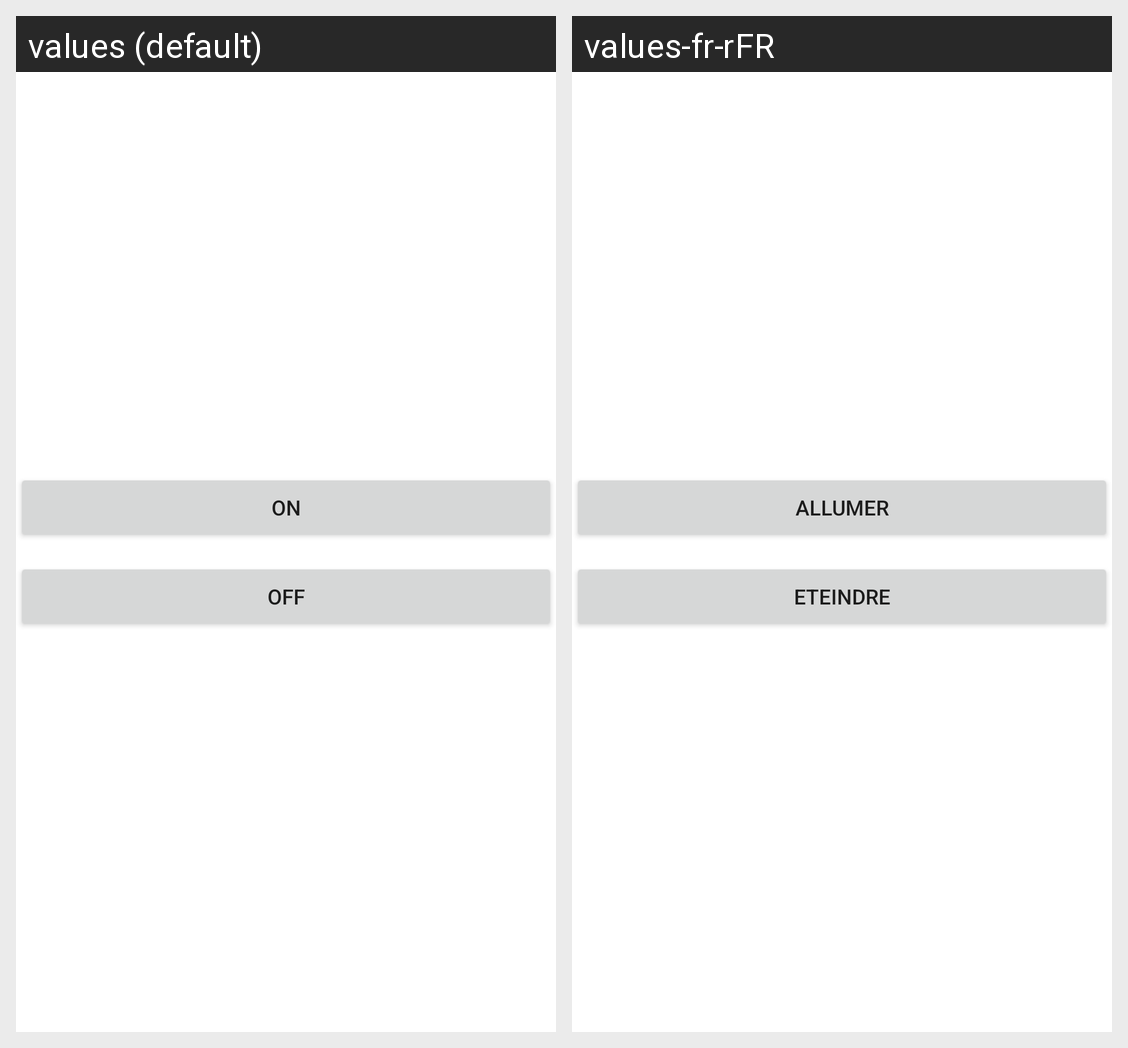

Strings drawn on this Android screen and how each of the app's shown locales translates them:
Android screen res/layout/activity_switchled.xml rendered under 2 locales, left to right: values (default), values-fr-rFR. Device: Nexus 5 (rendered at 1080×1920; each locale shown at half size, 540×960, under a caption strip naming it); theme Theme.MatriceConnectee.
Strings drawn on this screen, with the default value and each locale's value (text and hints the layout hard-codes, and strings that could not be matched under every locale, appear in the picture but are not listed):

on
  values: On
  values-fr-rFR: Allumer

off
  values: Off
  values-fr-rFR: Eteindre
